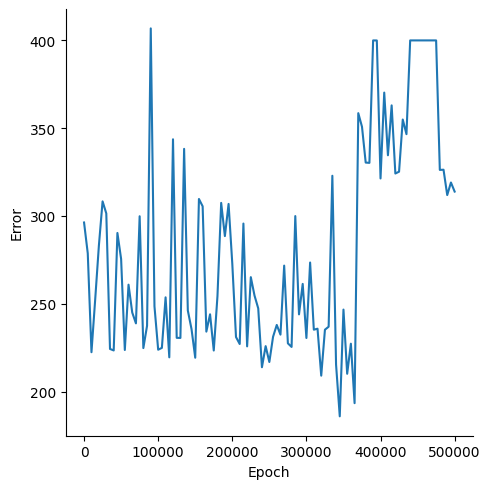

Data behind this chart, as committed beside it:
, Epoch, Error
0, 0, 296.3
1, 5000, 278.7
2, 10000, 222.4
3, 15000, 252.3
4, 20000, 283.1
5, 25000, 308.3
6, 30000, 301.5
7, 35000, 224.3
8, 40000, 223.4
9, 45000, 290.3
10, 50000, 275.5
11, 55000, 223.7
12, 60000, 260.9
13, 65000, 245
14, 70000, 238.8
15, 75000, 299.8
16, 80000, 224.8
17, 85000, 237.5
18, 90000, 406.8
19, 95000, 248.6
20, 100000, 223.8
21, 105000, 224.9
22, 110000, 253.7
23, 115000, 219.5
24, 120000, 343.7
25, 125000, 230.6
26, 130000, 230.5
27, 135000, 338.2
28, 140000, 246.2
29, 145000, 235.6
30, 150000, 219.3
31, 155000, 309.7
32, 160000, 305.5
33, 165000, 234.1
34, 170000, 244
35, 175000, 223.4
36, 180000, 254.4
37, 185000, 307.5
38, 190000, 288.5
39, 195000, 306.9
40, 200000, 272.8
41, 205000, 231
42, 210000, 227.1
43, 215000, 295.7
44, 220000, 225.7
45, 225000, 265.1
46, 230000, 254.6
47, 235000, 247.4
48, 240000, 213.8
49, 245000, 225.9
50, 250000, 216.8
51, 255000, 231.2
52, 260000, 237.9
53, 265000, 232.4
54, 270000, 271.7
55, 275000, 227.5
56, 280000, 225.4
57, 285000, 299.9
58, 290000, 244
59, 295000, 261.3
... 41 more rows
